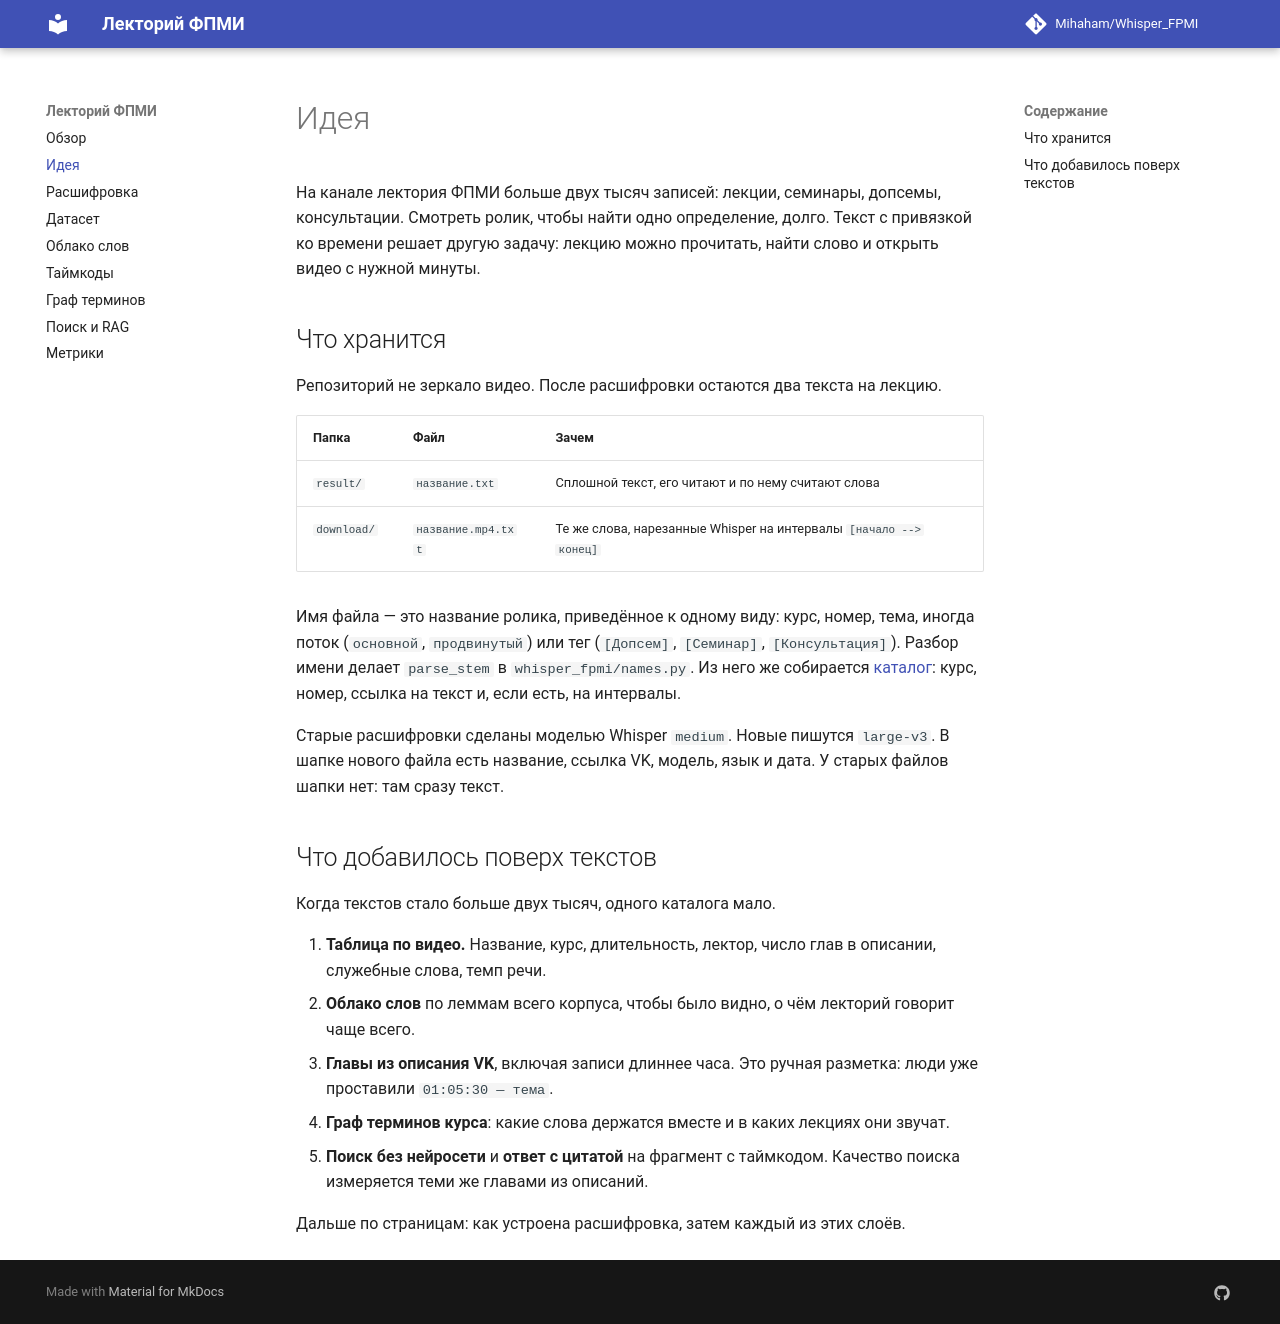

repository: Mihaham/Whisper_FPMI · page: idea/index.html · generator: mkdocs

# Идея

На канале лектория ФПМИ больше двух тысяч записей: лекции, семинары, допсемы, консультации. Смотреть ролик, чтобы найти одно определение, долго. Текст с привязкой ко времени решает другую задачу: лекцию можно прочитать, найти слово и открыть видео с нужной минуты.

## Что хранится

Репозиторий не зеркало видео. После расшифровки остаются два текста на лекцию.

| Папка | Файл | Зачем |
|-------|------|--------|
| `result/` | `название.txt` | Сплошной текст, его читают и по нему считают слова |
| `download/` | `название.mp4.txt` | Те же слова, нарезанные Whisper на интервалы `[начало --> конец]` |

Имя файла — это название ролика, приведённое к одному виду: курс, номер, тема, иногда поток (`основной`, `продвинутый`) или тег (`[Допсем]`, `[Семинар]`, `[Консультация]`). Разбор имени делает `parse_stem` в `whisper_fpmi/names.py`. Из него же собирается [каталог](https://github.com/Mihaham/Whisper_FPMI/blob/main/CATALOG.md): курс, номер, ссылка на текст и, если есть, на интервалы.

Старые расшифровки сделаны моделью Whisper `medium`. Новые пишутся `large-v3`. В шапке нового файла есть название, ссылка VK, модель, язык и дата. У старых файлов шапки нет: там сразу текст.

## Что добавилось поверх текстов

Когда текстов стало больше двух тысяч, одного каталога мало.

1. **Таблица по видео.** Название, курс, длительность, лектор, число глав в описании, служебные слова, темп речи.
2. **Облако слов** по леммам всего корпуса, чтобы было видно, о чём лекторий говорит чаще всего.
3. **Главы из описания VK**, включая записи длиннее часа. Это ручная разметка: люди уже проставили `01:05:30 — тема`.
4. **Граф терминов курса**: какие слова держатся вместе и в каких лекциях они звучат.
5. **Поиск без нейросети** и **ответ с цитатой** на фрагмент с таймкодом. Качество поиска измеряется теми же главами из описаний.

Дальше по страницам: как устроена расшифровка, затем каждый из этих слоёв.
